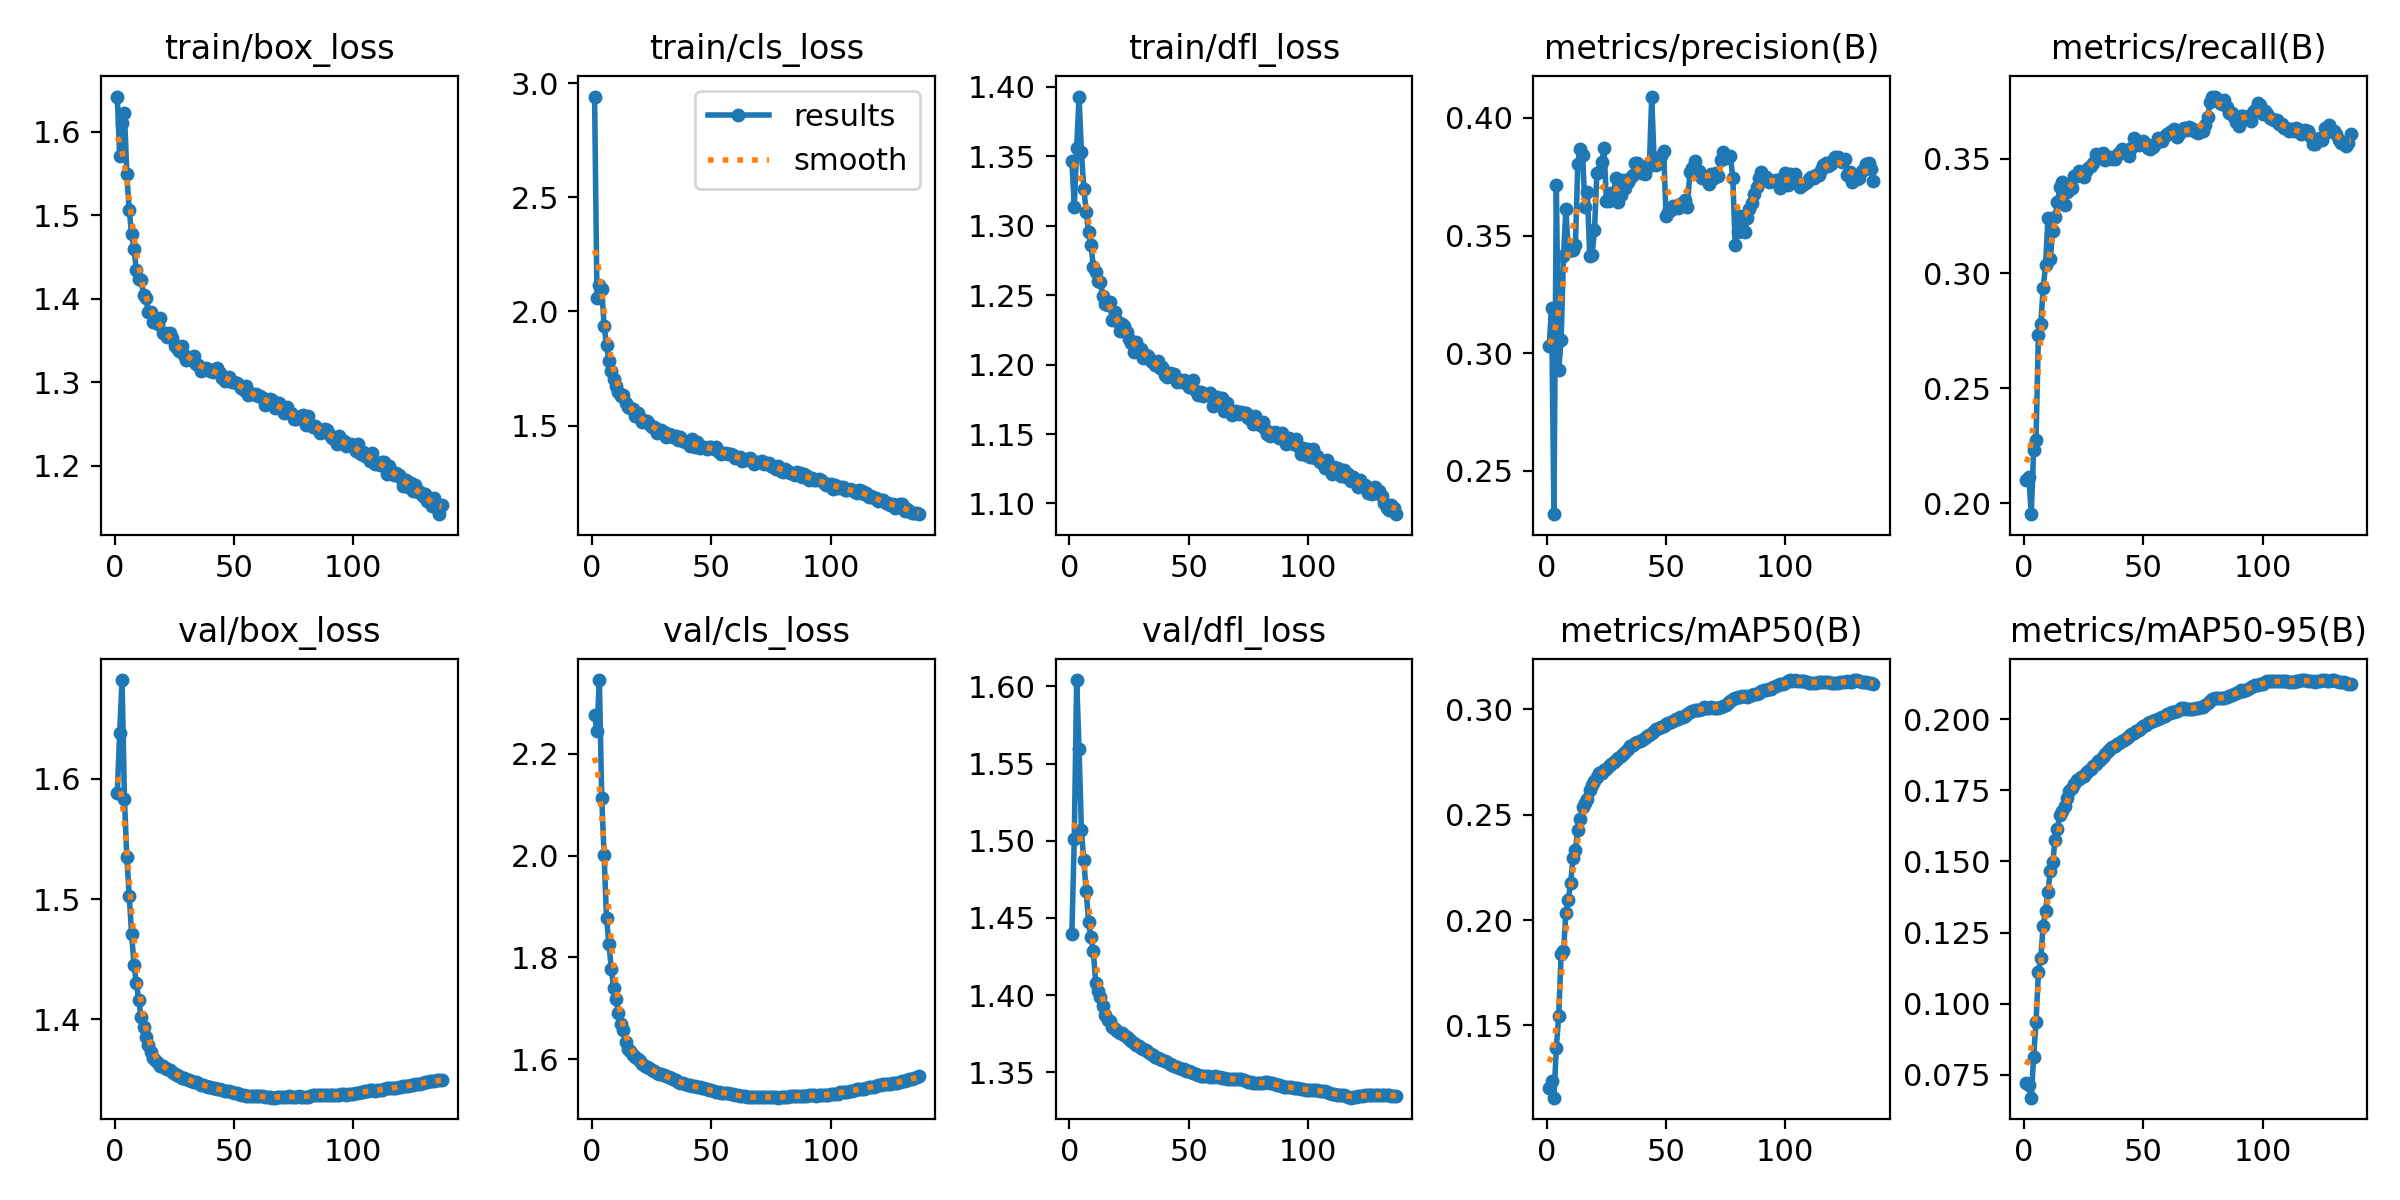

The table this chart was drawn from, first rows:
epoch, time, train/box_loss, train/cls_loss, train/dfl_loss, metrics/precision(B), metrics/recall(B), metrics/mAP50(B), metrics/mAP50-95(B), val/box_loss, val/cls_loss, val/dfl_loss, lr/pg0, lr/pg1, lr/pg2, lr/pg3, lr/pg4, lr/pg5, lr/pg6, lr/pg7
1, 1454, 1.642, 2.942, 1.347, 0.3031, 0.2102, 0.1203, 0.07197, 1.589, 2.276, 1.44, 0.009994, 0.003331, 0.009994, 0.003331, 0.009994, 0.003331, 0.009994, 0.003331
2, 2890, 1.571, 2.059, 1.314, 0.3194, 0.2112, 0.1234, 0.07143, 1.638, 2.244, 1.501, 0.01989, 0.006632, 0.01989, 0.006632, 0.01989, 0.006632, 0.01989, 0.006632
3, 4070, 1.611, 2.116, 1.356, 0.2316, 0.1952, 0.1157, 0.06695, 1.682, 2.344, 1.604, 0.0297, 0.009899, 0.0297, 0.009899, 0.0297, 0.009899, 0.0297, 0.009899
4, 5177, 1.623, 2.1, 1.393, 0.3716, 0.2231, 0.1394, 0.08131, 1.584, 2.113, 1.56, 0.02955, 0.009851, 0.02955, 0.009851, 0.02955, 0.009851, 0.02955, 0.009851
5, 6286, 1.55, 1.936, 1.353, 0.2928, 0.2277, 0.1546, 0.09368, 1.535, 2, 1.507, 0.02941, 0.009802, 0.02941, 0.009802, 0.02941, 0.009802, 0.02941, 0.009802
6, 7350, 1.507, 1.851, 1.327, 0.3056, 0.2733, 0.1837, 0.1113, 1.502, 1.877, 1.487, 0.02926, 0.009753, 0.02926, 0.009753, 0.02926, 0.009753, 0.02926, 0.009753
7, 8464, 1.478, 1.784, 1.31, 0.3413, 0.278, 0.1852, 0.116, 1.471, 1.827, 1.468, 0.02911, 0.009703, 0.02911, 0.009703, 0.02911, 0.009703, 0.02911, 0.009703
8, 9622, 1.459, 1.739, 1.295, 0.3614, 0.2937, 0.2031, 0.1274, 1.445, 1.778, 1.447, 0.02896, 0.009654, 0.02896, 0.009654, 0.02896, 0.009654, 0.02896, 0.009654
9, 10811, 1.434, 1.704, 1.286, 0.3434, 0.3037, 0.2097, 0.1327, 1.43, 1.741, 1.437, 0.02881, 0.009604, 0.02881, 0.009604, 0.02881, 0.009604, 0.02881, 0.009604
10, 11948, 1.424, 1.672, 1.271, 0.3441, 0.3242, 0.2177, 0.1393, 1.416, 1.718, 1.428, 0.02866, 0.009555, 0.02866, 0.009555, 0.02866, 0.009555, 0.02866, 0.009555
11, 13117, 1.422, 1.645, 1.267, 0.3439, 0.3065, 0.2292, 0.1468, 1.401, 1.691, 1.408, 0.02851, 0.009505, 0.02851, 0.009505, 0.02851, 0.009505, 0.02851, 0.009505
12, 14235, 1.405, 1.63, 1.26, 0.3459, 0.3186, 0.2333, 0.1497, 1.394, 1.669, 1.403, 0.02837, 0.009456, 0.02837, 0.009456, 0.02837, 0.009456, 0.02837, 0.009456
13, 15362, 1.401, 1.632, 1.259, 0.3805, 0.3247, 0.2428, 0.1576, 1.385, 1.657, 1.399, 0.02822, 0.009406, 0.02822, 0.009406, 0.02822, 0.009406, 0.02822, 0.009406
14, 16570, 1.385, 1.598, 1.25, 0.3869, 0.331, 0.248, 0.1615, 1.379, 1.635, 1.393, 0.02807, 0.009357, 0.02807, 0.009357, 0.02807, 0.009357, 0.02807, 0.009357
15, 17672, 1.384, 1.582, 1.244, 0.3844, 0.3375, 0.2538, 0.1664, 1.373, 1.62, 1.387, 0.02792, 0.009307, 0.02792, 0.009307, 0.02792, 0.009307, 0.02792, 0.009307
16, 18761, 1.373, 1.575, 1.243, 0.3623, 0.3399, 0.2557, 0.1676, 1.368, 1.616, 1.384, 0.02777, 0.009258, 0.02777, 0.009258, 0.02777, 0.009258, 0.02777, 0.009258
17, 19855, 1.375, 1.573, 1.245, 0.3686, 0.3299, 0.2577, 0.1696, 1.366, 1.608, 1.383, 0.02762, 0.009208, 0.02762, 0.009208, 0.02762, 0.009208, 0.02762, 0.009208
18, 20954, 1.37, 1.542, 1.232, 0.3413, 0.3353, 0.2615, 0.1724, 1.363, 1.604, 1.38, 0.02748, 0.009158, 0.02748, 0.009158, 0.02748, 0.009158, 0.02748, 0.009158
19, 22184, 1.378, 1.554, 1.238, 0.3418, 0.3377, 0.2641, 0.1746, 1.361, 1.6, 1.378, 0.02733, 0.009109, 0.02733, 0.009109, 0.02733, 0.009109, 0.02733, 0.009109
20, 23325, 1.359, 1.534, 1.231, 0.3523, 0.3373, 0.2658, 0.1759, 1.361, 1.596, 1.377, 0.02718, 0.009059, 0.02718, 0.009059, 0.02718, 0.009059, 0.02718, 0.009059
21, 24555, 1.359, 1.514, 1.224, 0.3766, 0.3427, 0.2681, 0.1773, 1.359, 1.591, 1.376, 0.02703, 0.00901, 0.02703, 0.00901, 0.02703, 0.00901, 0.02703, 0.00901
22, 25739, 1.355, 1.519, 1.229, 0.3772, 0.3425, 0.2696, 0.1785, 1.359, 1.588, 1.375, 0.02688, 0.00896, 0.02688, 0.00896, 0.02688, 0.00896, 0.02688, 0.00896
23, 26971, 1.359, 1.52, 1.228, 0.3811, 0.3444, 0.2699, 0.179, 1.358, 1.586, 1.374, 0.02673, 0.008911, 0.02673, 0.008911, 0.02673, 0.008911, 0.02673, 0.008911
24, 28282, 1.353, 1.506, 1.223, 0.387, 0.3443, 0.2712, 0.1798, 1.356, 1.583, 1.373, 0.02658, 0.008861, 0.02658, 0.008861, 0.02658, 0.008861, 0.02658, 0.008861
25, 29454, 1.343, 1.496, 1.219, 0.3645, 0.3418, 0.2718, 0.1802, 1.354, 1.579, 1.371, 0.02644, 0.008812, 0.02644, 0.008812, 0.02644, 0.008812, 0.02644, 0.008812
26, 30730, 1.342, 1.492, 1.216, 0.3647, 0.3447, 0.2729, 0.181, 1.353, 1.577, 1.37, 0.02629, 0.008762, 0.02629, 0.008762, 0.02629, 0.008762, 0.02629, 0.008762
27, 31888, 1.338, 1.467, 1.209, 0.3681, 0.3458, 0.274, 0.1819, 1.352, 1.574, 1.369, 0.02614, 0.008713, 0.02614, 0.008713, 0.02614, 0.008713, 0.02614, 0.008713
28, 32973, 1.343, 1.482, 1.216, 0.3675, 0.3469, 0.275, 0.1826, 1.351, 1.572, 1.368, 0.02599, 0.008663, 0.02599, 0.008663, 0.02599, 0.008663, 0.02599, 0.008663
29, 34050, 1.333, 1.479, 1.211, 0.3746, 0.348, 0.2761, 0.1835, 1.351, 1.57, 1.367, 0.02584, 0.008614, 0.02584, 0.008614, 0.02584, 0.008614, 0.02584, 0.008614
30, 35149, 1.327, 1.47, 1.211, 0.3644, 0.3522, 0.277, 0.1842, 1.35, 1.569, 1.366, 0.02569, 0.008564, 0.02569, 0.008564, 0.02569, 0.008564, 0.02569, 0.008564
31, 36266, 1.328, 1.449, 1.205, 0.3672, 0.3518, 0.2781, 0.1852, 1.349, 1.567, 1.365, 0.02555, 0.008515, 0.02555, 0.008515, 0.02555, 0.008515, 0.02555, 0.008515
32, 37392, 1.327, 1.462, 1.207, 0.3737, 0.3509, 0.2789, 0.1857, 1.349, 1.565, 1.364, 0.0254, 0.008466, 0.0254, 0.008466, 0.0254, 0.008466, 0.0254, 0.008466
33, 38451, 1.332, 1.458, 1.207, 0.3701, 0.3523, 0.28, 0.1867, 1.348, 1.563, 1.363, 0.02525, 0.008416, 0.02525, 0.008416, 0.02525, 0.008416, 0.02525, 0.008416
34, 39418, 1.322, 1.45, 1.203, 0.3726, 0.3495, 0.2812, 0.1877, 1.348, 1.561, 1.362, 0.0251, 0.008367, 0.0251, 0.008367, 0.0251, 0.008367, 0.0251, 0.008367
35, 40398, 1.32, 1.453, 1.202, 0.3745, 0.3502, 0.2824, 0.1889, 1.347, 1.559, 1.361, 0.02495, 0.008317, 0.02495, 0.008317, 0.02495, 0.008317, 0.02495, 0.008317
36, 41382, 1.314, 1.436, 1.2, 0.3759, 0.3507, 0.2831, 0.1895, 1.345, 1.556, 1.36, 0.0248, 0.008268, 0.0248, 0.008268, 0.0248, 0.008268, 0.0248, 0.008268
37, 42382, 1.316, 1.45, 1.202, 0.3808, 0.3497, 0.2838, 0.1901, 1.345, 1.555, 1.359, 0.02465, 0.008218, 0.02465, 0.008218, 0.02465, 0.008218, 0.02465, 0.008218
38, 43375, 1.318, 1.431, 1.197, 0.3809, 0.3497, 0.2843, 0.1905, 1.344, 1.553, 1.359, 0.02451, 0.008169, 0.02451, 0.008169, 0.02451, 0.008169, 0.02451, 0.008169
39, 44366, 1.317, 1.428, 1.199, 0.3784, 0.3516, 0.2851, 0.1913, 1.344, 1.552, 1.358, 0.02436, 0.008119, 0.02436, 0.008119, 0.02436, 0.008119, 0.02436, 0.008119
40, 45342, 1.314, 1.427, 1.192, 0.3768, 0.3526, 0.2855, 0.1918, 1.343, 1.55, 1.357, 0.02421, 0.00807, 0.02421, 0.00807, 0.02421, 0.00807, 0.02421, 0.00807
41, 46310, 1.312, 1.41, 1.191, 0.3761, 0.3544, 0.2864, 0.1924, 1.343, 1.549, 1.357, 0.02406, 0.00802, 0.02406, 0.00802, 0.02406, 0.00802, 0.02406, 0.00802
42, 47282, 1.315, 1.439, 1.194, 0.3797, 0.3533, 0.2872, 0.1929, 1.342, 1.548, 1.356, 0.02391, 0.007971, 0.02391, 0.007971, 0.02391, 0.007971, 0.02391, 0.007971
43, 48248, 1.317, 1.406, 1.192, 0.3796, 0.3526, 0.2879, 0.1933, 1.342, 1.547, 1.355, 0.02376, 0.007921, 0.02376, 0.007921, 0.02376, 0.007921, 0.02376, 0.007921
44, 49215, 1.311, 1.427, 1.193, 0.4091, 0.3511, 0.2888, 0.1942, 1.341, 1.546, 1.354, 0.02361, 0.007872, 0.02361, 0.007872, 0.02361, 0.007872, 0.02361, 0.007872
45, 50205, 1.306, 1.4, 1.188, 0.3818, 0.3548, 0.2898, 0.1948, 1.341, 1.545, 1.354, 0.02347, 0.007822, 0.02347, 0.007822, 0.02347, 0.007822, 0.02347, 0.007822
46, 51186, 1.301, 1.404, 1.189, 0.38, 0.3588, 0.2905, 0.1953, 1.34, 1.544, 1.353, 0.02332, 0.007772, 0.02332, 0.007772, 0.02332, 0.007772, 0.02332, 0.007772
47, 52207, 1.303, 1.407, 1.188, 0.3815, 0.3568, 0.2911, 0.1957, 1.34, 1.543, 1.352, 0.02317, 0.007723, 0.02317, 0.007723, 0.02317, 0.007723, 0.02317, 0.007723
48, 53210, 1.307, 1.396, 1.189, 0.3839, 0.3558, 0.2918, 0.1963, 1.34, 1.542, 1.352, 0.02302, 0.007673, 0.02302, 0.007673, 0.02302, 0.007673, 0.02302, 0.007673
49, 54191, 1.301, 1.405, 1.187, 0.3857, 0.3562, 0.2923, 0.1969, 1.339, 1.541, 1.351, 0.02287, 0.007624, 0.02287, 0.007624, 0.02287, 0.007624, 0.02287, 0.007624
50, 55158, 1.301, 1.407, 1.184, 0.3585, 0.3577, 0.2931, 0.1975, 1.338, 1.539, 1.351, 0.02272, 0.007574, 0.02272, 0.007574, 0.02272, 0.007574, 0.02272, 0.007574
51, 56126, 1.299, 1.397, 1.184, 0.3602, 0.3563, 0.2934, 0.198, 1.338, 1.538, 1.35, 0.02258, 0.007525, 0.02258, 0.007525, 0.02258, 0.007525, 0.02258, 0.007525
52, 57094, 1.297, 1.404, 1.189, 0.361, 0.3548, 0.294, 0.1986, 1.338, 1.537, 1.349, 0.02243, 0.007476, 0.02243, 0.007476, 0.02243, 0.007476, 0.02243, 0.007476
53, 58075, 1.293, 1.385, 1.181, 0.3625, 0.3543, 0.2945, 0.199, 1.337, 1.536, 1.349, 0.02228, 0.007426, 0.02228, 0.007426, 0.02228, 0.007426, 0.02228, 0.007426
54, 59062, 1.291, 1.375, 1.178, 0.3625, 0.355, 0.2954, 0.1995, 1.336, 1.535, 1.348, 0.02213, 0.007377, 0.02213, 0.007377, 0.02213, 0.007377, 0.02213, 0.007377
55, 60044, 1.295, 1.378, 1.181, 0.3615, 0.3563, 0.2956, 0.1998, 1.336, 1.534, 1.348, 0.02198, 0.007327, 0.02198, 0.007327, 0.02198, 0.007327, 0.02198, 0.007327
56, 61026, 1.285, 1.38, 1.178, 0.3633, 0.3591, 0.2962, 0.2002, 1.336, 1.534, 1.348, 0.02183, 0.007278, 0.02183, 0.007278, 0.02183, 0.007278, 0.02183, 0.007278
57, 62012, 1.286, 1.374, 1.179, 0.3637, 0.3581, 0.2964, 0.2004, 1.336, 1.533, 1.347, 0.02168, 0.007228, 0.02168, 0.007228, 0.02168, 0.007228, 0.02168, 0.007228
58, 62994, 1.286, 1.374, 1.178, 0.3651, 0.3577, 0.2969, 0.2006, 1.336, 1.532, 1.347, 0.02154, 0.007178, 0.02154, 0.007178, 0.02154, 0.007178, 0.02154, 0.007178
59, 63992, 1.286, 1.371, 1.18, 0.3623, 0.3598, 0.2977, 0.2012, 1.336, 1.532, 1.347, 0.02139, 0.007129, 0.02139, 0.007129, 0.02139, 0.007129, 0.02139, 0.007129
60, 64979, 1.283, 1.356, 1.17, 0.3771, 0.3608, 0.2986, 0.202, 1.336, 1.53, 1.347, 0.02124, 0.007079, 0.02124, 0.007079, 0.02124, 0.007079, 0.02124, 0.007079
... 77 more rows
